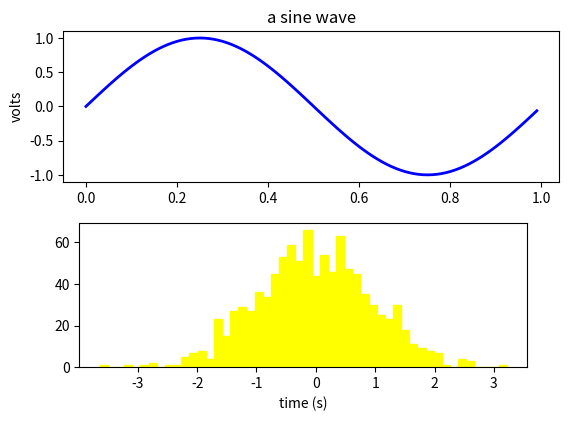

Generate this figure with matplotlib:
import numpy as np
import matplotlib.pyplot as plt
fig = plt.figure()
fig.subplots_adjust(top=0.8)
ax1 = fig.add_subplot(211)
ax1.set_ylabel('volts')
ax1.set_title('a sine wave')
t = np.arange(0.0, 1.0, 0.01)
s = np.sin(2*np.pi*t)
line, = ax1.plot(t, s, color='blue', lw=2)
ax2 = fig.add_axes([0.15, 0.1, 0.7, 0.3])
n, bins, patches = ax2.hist(np.random.randn(1000), 50,
    facecolor='yellow', edgecolor='yellow')
ax2.set_xlabel('time (s)')
